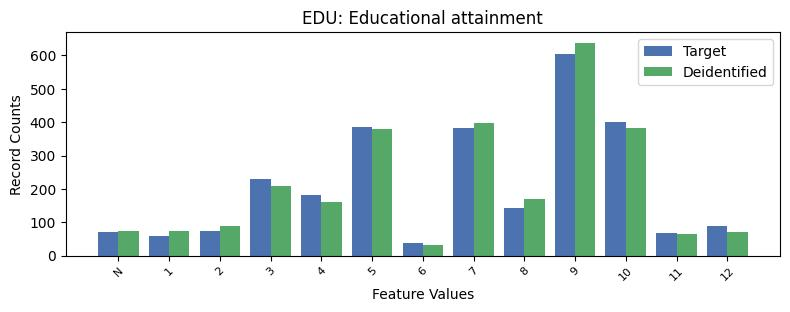

Source data for this figure (header and first rows):
, EDU, count_target, count_deidentified
0, 9, 603, 638
1, 10, 400, 383
2, 5, 386, 378
3, 7, 382, 397
4, 3, 229, 210
5, 4, 182, 160
6, 8, 144, 169
7, 12, 89, 71
8, 2, 75, 89
9, -1, 71, 75
10, 11, 69, 64
11, 1, 60, 74
12, 6, 39, 31
